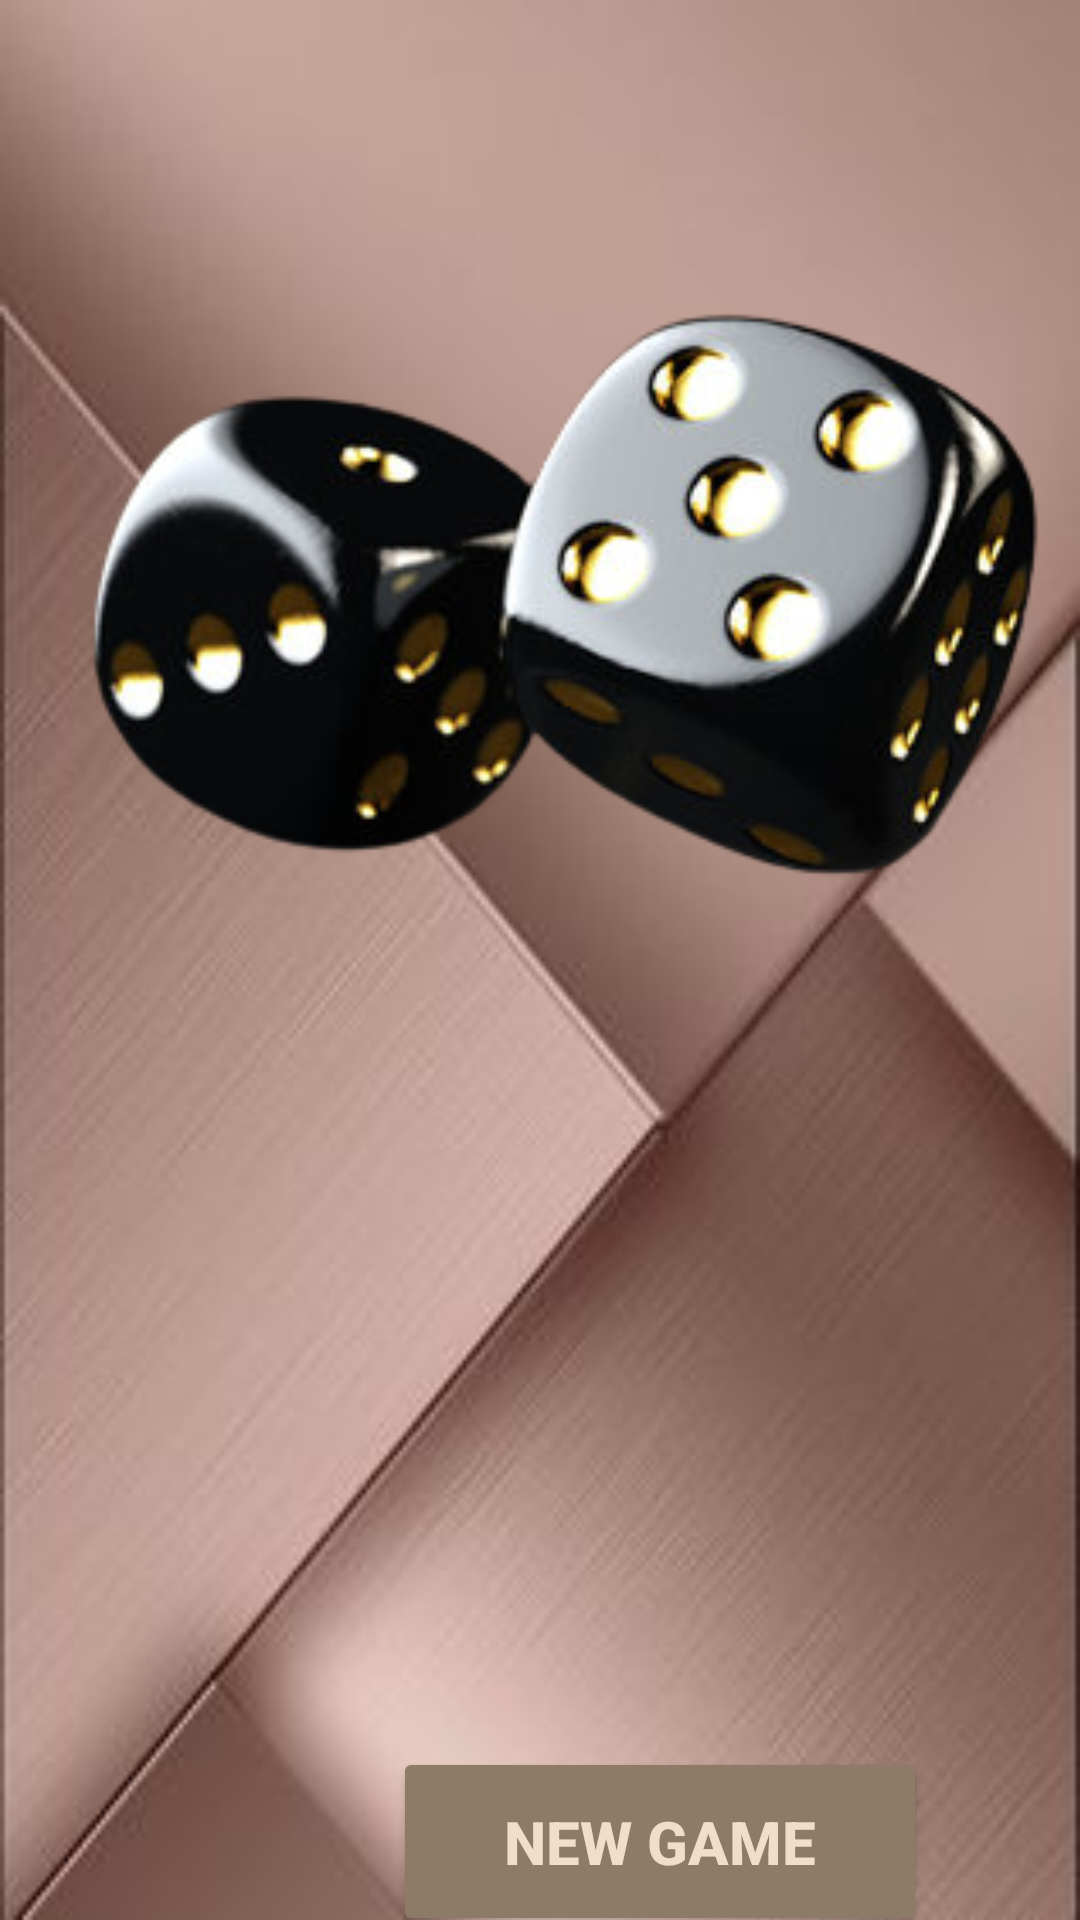

Android layout source for this screen:
<!-- AndroidManifest.xml: application theme Theme.Dice_Application -->
<!-- res/layout/activity_options.xml -->
<?xml version="1.0" encoding="utf-8"?>
<androidx.constraintlayout.widget.ConstraintLayout xmlns:android="http://schemas.android.com/apk/res/android"
    xmlns:app="http://schemas.android.com/apk/res-auto"
    xmlns:tools="http://schemas.android.com/tools"
    android:layout_width="match_parent"
    android:layout_height="match_parent"
    android:background="@drawable/bg6"
    tools:context=".options">

    <Button
        android:id="@+id/about"
        android:layout_width="178dp"
        android:layout_height="63dp"
        android:layout_marginStart="131dp"
        android:layout_marginTop="32dp"
        android:backgroundTint="#8D7B68"
        android:text="About"
        android:textColor="#F1DEC9"
        android:textSize="20sp"
        android:textStyle="bold"
        app:layout_constraintStart_toStartOf="parent"
        app:layout_constraintTop_toBottomOf="@+id/new_game" />

    <Button
        android:id="@+id/new_game"
        android:layout_width="178dp"
        android:layout_height="63dp"
        android:layout_marginStart="131dp"
        android:layout_marginTop="76dp"
        android:backgroundTint="#8D7B68"
        android:text="New game"
        android:textColor="#F1DEC9"
        android:textSize="20sp"
        android:textStyle="bold"
        app:iconPadding="10dp"
        app:iconTint="#B6FF9E80"
        app:layout_constraintStart_toStartOf="parent"
        app:layout_constraintTop_toBottomOf="@+id/imageView2"
        app:rippleColor="#FFD180" />

    <ImageView
        android:id="@+id/imageView2"
        android:layout_width="687dp"
        android:layout_height="606dp"
        android:layout_marginStart="-1dp"
        android:layout_marginTop="-100dp"
        android:src="@drawable/option_dice"
        app:layout_constraintEnd_toEndOf="parent"
        app:layout_constraintStart_toStartOf="parent"
        app:layout_constraintTop_toTopOf="parent" />


</androidx.constraintlayout.widget.ConstraintLayout>
<!-- resources referenced by this layout -->
<resources>
  <!-- drawable bg6: png bitmap (drawable, 90181 bytes) -->
  <!-- drawable option_dice: png bitmap (drawable, 70239 bytes) -->
  <style name="Theme.Dice_Application" parent="Theme.MaterialComponents.DayNight.DarkActionBar">
          
          <item name="colorPrimary">@color/purple_500</item>
          <item name="colorPrimaryVariant">@color/purple_700</item>
          <item name="colorOnPrimary">@color/white</item>
          
          <item name="colorSecondary">@color/teal_200</item>
          <item name="colorSecondaryVariant">@color/teal_700</item>
          <item name="colorOnSecondary">@color/black</item>
          
          <item name="android:statusBarColor">?attr/colorPrimaryVariant</item>
          
      </style>
  <color name="purple_500">#FF6200EE</color>
  <color name="purple_700">#FF3700B3</color>
  <color name="white">#FFFFFFFF</color>
  <color name="teal_200">#FF03DAC5</color>
  <color name="teal_700">#FF018786</color>
  <color name="black">#FF000000</color>
</resources>
